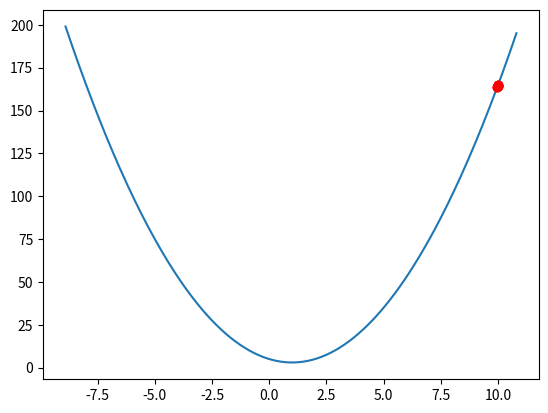
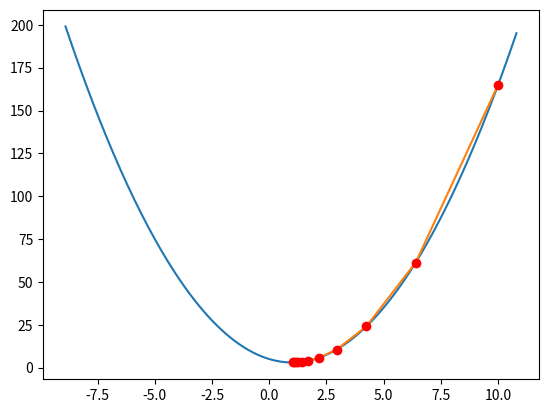
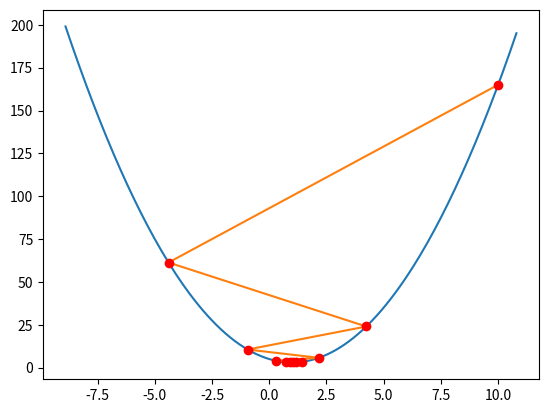
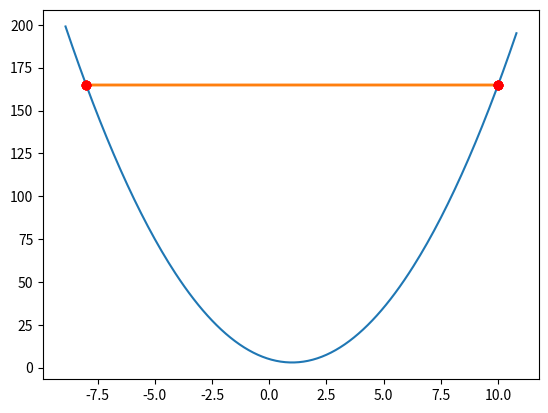
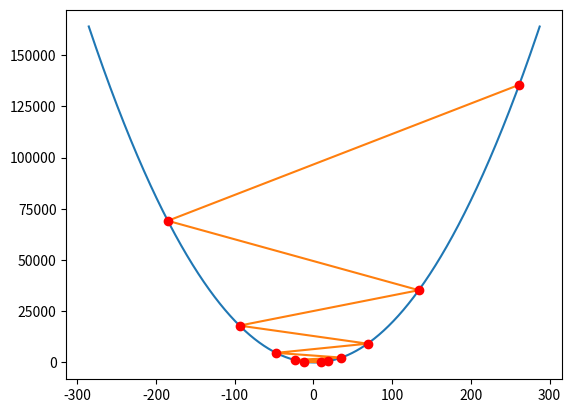
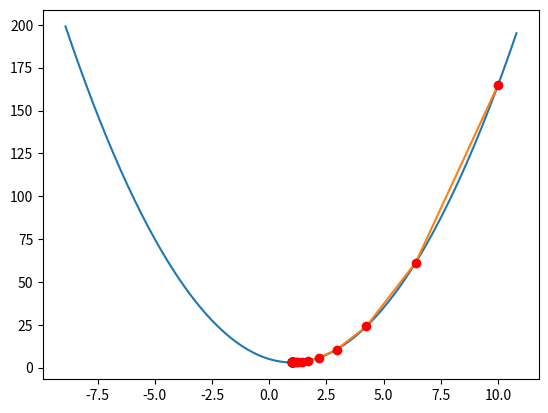

Here is the Python script that generated these plots, in order:
import math
import numpy as np
import matplotlib.pyplot as plt
from mpl_toolkits.mplot3d import Axes3D
%matplotlib notebook
%matplotlib notebook

def plot_gradient(f, x_opt, x_hist):
    """
    Trace en 2D la fonction f (de R dans R) et dessine l'évolution de x au cours des itérations de la décsente de gradiant
    
    Parameters
        ----------
        f : callable
            Fonction optimisé (de R dans R)
        x_opt : float
            valeur de x pour laquelle la fonction f est minimul
        x_hist : list de float
            Liste de l'historique des valeurs de x obtenu lors de l'optimisation
    """
    x_hist = np.array(x_hist)
    x_d = np.max(np.abs(x_hist-x_opt))
    x_min = x_opt - x_d*1.1
    x_max = x_opt + x_d*1.1
    
    x = np.arange(x_min, x_max, 0.1)
    y = f(x)
    plt.figure()
    plt.plot(x,y)
    f = np.vectorize(f)
    plt.plot(x_hist, f(x_hist),marker = 'o', markeredgecolor = 'red', markerfacecolor = 'red');
    

def plot3d_gradient(f, x_opt, x_hist):
    """
    Trace en 3D la fonction f (de R^2 dans R) et dessine l'évolution de x au cours des itérations de la décsente de gradiant
    
    Parameters
        ----------
        f : callable
            Fonction optimisé (de R^2 dans R)
        x_opt : numpy array (shape = (2, ))
            valeur de x pour laquelle la fonction f est minimul
        x_hist : list de numpy array (shape = (2, ))
            Liste de l'historique des valeurs de x obtenu lors de l'optimisation
    """
    x_hist = np.vstack(x_hist)
    delta = np.max(np.abs(x_hist-x_opt))
    x_min = x_opt[0] - delta*1.1
    x_max = x_opt[0] + delta*1.1
    y_min = x_opt[1] - delta*1.1
    y_max = x_opt[1] + delta*1.1
    fig = plt.figure()
    ax = Axes3D(fig)
    xs = np.linspace(x_min, x_max, 50)
    ys = np.linspace(y_min, y_max, 50)
    X, Y = np.meshgrid(xs, ys)
    
    P = np.vstack((X.reshape(-1),Y.reshape(-1))).T
    f = np.vectorize(f, signature='(n)->()')
    Z = f(P).reshape(X.shape)
    
    ax.plot_surface(X, Y, Z, rstride=2, cstride=1,linewidth=1, alpha=0.5,antialiased=True)
    ax.contour(X, Y, Z)
    ax.plot(x_hist[:,0], x_hist[:,1], f(x_hist),marker = 'o', markeredgecolor = 'red', markerfacecolor = 'red')
    ax.set_xlabel('X',fontsize=18)
    ax.set_ylabel('Y',fontsize=18)

def compute_f(x):
    a = 2
    b = -4
    c = 5
    return a*x**2+b*x+c

def mno(f, x_1, x_3, epsilon):
    nombre_dor = (math.sqrt(5) + 1) / 2
    
    x_2 = x_3 - (x_3 - x_1) / nombre_dor
    x_4 = x_1 + (x_3 - x_1) / nombre_dor 
    while abs(x_2 - x_4) > epsilon:
        if f(x_2) < f(x_4):
            x_3 = x_4
        else:
            x_1 = x_2

        x_2 = x_3 - (x_3 - x_1) / nombre_dor
        x_4 = x_1 + (x_3 - x_1) / nombre_dor

    x_opt = (x_3 + x_1) / 2
    return x_opt

print('x_opt =', mno(compute_f, -100, 100, 1e-16))

def compute_df(x):
    a = 2
    b = -4
    return 2*a*x+b

def algo_gradient1(f,df,mu,x_0,n):
    x = x_0
    x_hist = [x_0, ]
    fx_hist = [f(x_0), ]
    
    for i in range(n):
        x = x - mu * df(x)
        x_hist.append(x)
        fx_hist.append(f(x))
        
    return x_hist

for mu in (0.0001,0.1,0.4,0.5,0.6):
    x_hist = algo_gradient1(compute_f, compute_df, mu, 10.0, 10)
    plot_gradient(compute_f, 1, x_hist)

def algo_gradient2(f,df,mu,x_0,espilon):
    x = x_0
    x_hist = [x, ]
    fx = f(x)
    dfx = df(x)
    # Stop if...
    while(np.fabs(dfx)>espilon):
        x = x - mu*dfx
        x_hist.append(x)
        fx2 = f(x)
        if(fx2 >= fx): # no divergence
            break
        # update
        fx = fx2
        dfx = df(x)
    
    return x, x_hist

x_opt, x_hist = algo_gradient2(compute_f, compute_df, 0.1, 10.0, 1e-16)
print('x_opt =', x_opt)
plot_gradient(compute_f, x_opt, x_hist)

def compute_f2(x):
    A = np.array(((2,1),(2,4)))
    b = np.array((1,2))
    c = 2
    
    return np.dot(np.dot(x.T,A),x) + np.dot(x.T,b) + c

def compute_df2(x):
    A = np.array(((2,1),(2,4)))
    b = np.array((1,2))
    c = 2
    
    return np.dot(A+A.T,x) + b

x_opt = np.array((-2./23,-5./23))

print('compute_f2(x_opt)=', compute_f2(x_opt))
print('compute_df2(x_opt)=', compute_df2(x_opt))

def algo_gradient3(f,df,mu,x_0,espilon, max_iter):
    x = x_0
    x_hist = [x, ]
    fx = f(x)
    dfx = df(x)
    k = 0
    while(np.linalg.norm(dfx) > espilon and k < max_iter):
        x = x - mu*dfx
        
        x_hist.append(x)

        if(f(x) >= fx):
            break
        fx = f(x)
        dfx = df(x)
        
        k = k + 1

    return x, x_hist

x_0 = np.array((-5,-5))
print('compute_f2(x_0) =', compute_f2(x_0))
print('compute_df2(x_0) =', compute_df2(x_0))
x_opt_2, x_hist_2 = algo_gradient3(compute_f2, compute_df2, 0.05, x_0, 1e-10, 10000)
print('x_opt_2 =', x_opt_2)
print('compute_f2(x_opt_2) =', compute_f2(x_opt_2))
print('compute_df2(x_opt_2) =', compute_df2(x_opt_2))

plot3d_gradient(compute_f2, x_opt_2, x_hist_2)

def algo_gradient4(f,df,x_0,espilon, max_iter):
    
    return x, x_hist

x_0 = np.array((-5,-5))

from scipy import optimize
x_0 = np.array((-5,-5))
print(optimize.fmin_cg(compute_f2, x_0, fprime=compute_df2))